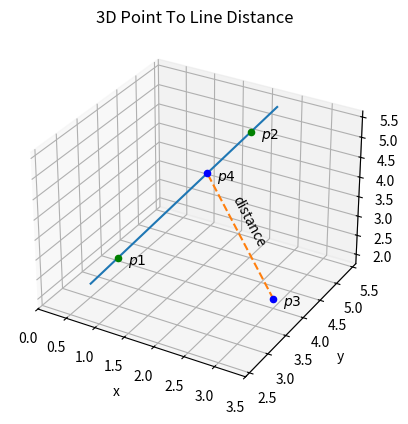

Python code for this plot:
import numpy as np
import matplotlib.pyplot as plt
from mpl_toolkits.mplot3d import Axes3D

point  = np.array([1, 2, 3])
normal = np.array([1, 1, 2])

pointP1 = np.array([1, 3, 3])
pointP2 = np.array([2, 5, 5])

# a plane is a*x+b*y+c*z+d=0
# [a,b,c] is the normal. Thus, we have to calculate
# d and we're set
d = -point.dot(normal)

# create x,y
# xx, yy = np.meshgrid(range(10), range(10))

# calculate corresponding z
# z = (-normal[0] * xx - normal[1] * yy - d) * 1. /normal[2]

# plot the surface
# plt3d = plt.figure().gca(projection='3d')

fig = plt.figure()

ax = fig.add_subplot(111,projection='3d')

# ax.plot_surface(xx, yy, z, alpha=0.2)

# Plot X1 and X2
ax.scatter(pointP1[0] , pointP1[1] , pointP1[2],  color='green')
ax.text(pointP1[0]+0.1, pointP1[1]+0.1, pointP1[2]+0.1, r'$p1' + '$', horizontalalignment='left', verticalalignment='top')

ax.scatter(pointP2[0] , pointP2[1] , pointP2[2],  color='green')
ax.text(pointP2[0]+0.1, pointP2[1]+0.1 , pointP2[2]+0.1, r'$p2' + '$', horizontalalignment='left', verticalalignment='top')

# Create line through X1, X2
lineX = []
lineY = []
lineZ = []

index = np.linspace(-0.2,1.2,11)
for i in np.nditer(index):
    lineX.append(pointP1[0] + (pointP2[0] - pointP1[0])*i)
    lineY.append(pointP1[1] + (pointP2[1] - pointP1[1])*i)
    lineZ.append(pointP1[2] + (pointP2[2] - pointP1[2])*i)

ax.plot(lineX, lineY, lineZ)

# Create third point, P3 (not on line)
pointP3 = np.array([3, 4, 2])
ax.scatter(pointP3[0] , pointP3[1] , pointP3[2],  color='blue')
ax.text(pointP3[0]+0.1, pointP3[1]+0.1, pointP3[2]+0.1, r'$p3' + '$', horizontalalignment='left', verticalalignment='top')

# Show distance between line and point

lineX = []
lineY = []
lineZ = []

utop = ((pointP3[0] - pointP1[0])*(pointP2[0] - pointP1[0]) + (pointP3[1] - pointP1[1])*(pointP2[1] - pointP1[1]) + (pointP3[2] - pointP1[2])*(pointP2[2] - pointP1[2]))
ubottom = ((pointP2[0] - pointP1[0])^2 + (pointP2[1] - pointP1[1])^2 + (pointP2[2] - pointP1[2])^2)

u = utop / ubottom
    
print((pointP3[0] - pointP1[0])*(pointP2[0] - pointP1[0]))    
print('pointP1 = ' + str(pointP1))    
print('pointP2 = ' + str(pointP2))    
print('pointP3 = ' + str(pointP3))    
print('utop = ' + str(utop))
print('ubottom = ' + str(ubottom))
print('u = ' + str(u))

# Plot point P4, point on line closest to P3
pointP4 = np.array([pointP1[0] + (pointP2[0] - pointP1[0])*u, pointP1[1] + (pointP2[1] - pointP1[1])*u, pointP1[2] + (pointP2[2] - pointP1[2])*u])
ax.scatter(pointP4[0] , pointP4[1] , pointP4[2],  color='blue')
ax.text(pointP4[0]+0.1, pointP4[1]+0.1, pointP4[2]+0.1, r'$p4' + '$', horizontalalignment='left', verticalalignment='top')

# Draw line between P3 and line (shortest distance)
vectorP3P4 = np.array([(pointP4[0] - pointP3[0]), (pointP4[1] - pointP3[1]), (pointP4[2] - pointP3[2])])
index = np.linspace(0,1,11)
lineX = []
lineY = []
lineZ = []
for i in np.nditer(index):
    lineX.append(pointP3[0] + vectorP3P4[0]*i)
    lineY.append(pointP3[1] + vectorP3P4[1]*i)
    lineZ.append(pointP3[2] + vectorP3P4[2]*i)
ax.plot(lineX, lineY, lineZ, linestyle='--')

percentageFromP3ToP4 = 0.8
ax.text(
    pointP3[0] + vectorP3P4[0]*percentageFromP3ToP4 + 0.1, 
    pointP3[1] + vectorP3P4[1]*percentageFromP3ToP4 + 0.1,
    pointP3[2] + vectorP3P4[2]*percentageFromP3ToP4 + 0.1,
    'distance', (vectorP3P4[0], vectorP3P4[1], vectorP3P4[2]), horizontalalignment='left', verticalalignment='top')

# ax.quiver(pointP3[0], pointP3[1], pointP3[2], vectorP3P4[0], vectorP3P4[1], vectorP3P4[2])
ax.set_xlabel('x')
ax.set_ylabel('y')
ax.set_zlabel('z')

ax.set_xlim([0, 3.5])

plt.title('3D Point To Line Distance')
plt.show()